Run: headless pygame with SDL's dummy video driver; simulated clock (each Clock.tick advances the game by its frame time, no real sleeping); random seed 0; keys injected as events and as key.get_pressed() state; no mouse input; restart key C tapped at the start of phases 3 and 4.
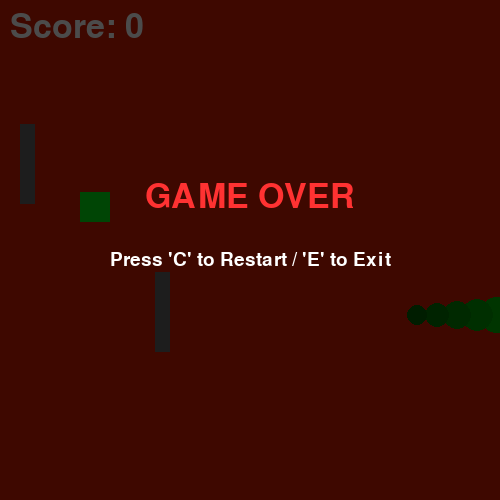
Frame 1 of 3 · flips 1–60 · no input
Frame 2 of 3 · flips 61–180 · tapped SPACE, RETURN · held RIGHT (→), D · screen unchanged from frame 1, image omitted
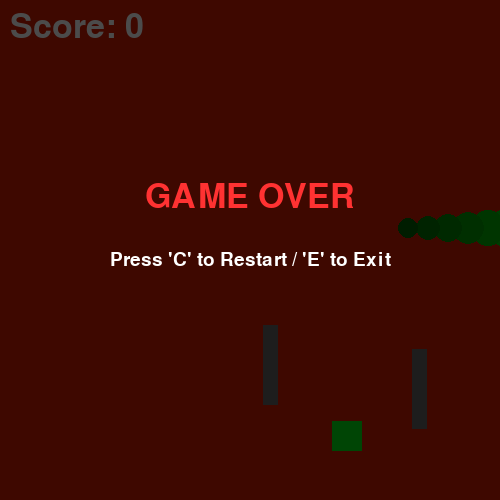
Frame 3 of 3 · flips 181–300 · tapped C · held DOWN (↓), S

The pygame program that drew these frames:

import pygame
import random

pygame.init()
WIDTH, HEIGHT = 500, 500
screen = pygame.display.set_mode((WIDTH, HEIGHT))
pygame.display.set_caption("Move Hero")

my_font = pygame.font.SysFont(None, 50)
small_font = pygame.font.SysFont(None, 28)
clock = pygame.time.Clock()

def spawn_food_and_obstacles():
    global rect_x, rect_y, obstacles
    
    rect_x = random.randint(60, WIDTH - 60)
    rect_y = random.randint(60, HEIGHT - 60)
    
    obstacles = []
    for _ in range(2):
        offset_x = random.choice([-1, 1]) * random.randint(50, 100)
        offset_y = random.choice([-1, 1]) * random.randint(50, 100)
        
        obs_x = max(20, min(WIDTH - 80, rect_x + offset_x))
        obs_y = max(20, min(HEIGHT - 80, rect_y + offset_y))
        
        # 壁ランダム
        if random.random() < 0.5:
            obs_w, obs_h = 15, 80
        
        obstacles.append((obs_x, obs_y, obs_w, obs_h))

def reset_game():
    global hero_x, hero_y, rect_x, rect_y, speed, direction_x, direction_y, snake, score, game_over
    global food_size, obstacles
    
    hero_x = random.randint(100, 400)
    hero_y = random.randint(100, 400)
    speed = 20
    score = 0
    food_size = 30
    direction_x = speed
    direction_y = 0
    game_over = False
    
    spawn_food_and_obstacles()
    
    snake = []
    for i in range(6):
        snake.append((hero_x - i * 20, hero_y))

reset_game()

running = True

while running:
    for event in pygame.event.get():
        if event.type == pygame.QUIT:
            running = False

        if event.type == pygame.KEYDOWN:
            if game_over:
                if event.key == pygame.K_c:
                    reset_game()
                elif event.key == pygame.K_e:
                    running = False
            else:
                if event.key == pygame.K_UP:
                    direction_x = 0
                    direction_y = -speed
                elif event.key == pygame.K_DOWN:
                    direction_x = 0
                    direction_y = speed
                elif event.key == pygame.K_LEFT:
                    direction_x = -speed
                    direction_y = 0
                elif event.key == pygame.K_RIGHT:
                    direction_x = speed
                    direction_y = 0

                elif event.key == pygame.K_LSHIFT:
                    speed = 40
                    if direction_x > 0: direction_x = speed
                    elif direction_x < 0: direction_x = -speed
                    elif direction_y > 0: direction_y = speed
                    elif direction_y < 0: direction_y = -speed
            
        if event.type == pygame.KEYUP and not game_over:
            if event.key == pygame.K_LSHIFT:
                speed = 20
                if direction_x > 0: direction_x = speed
                elif direction_x < 0: direction_x = -speed
                elif direction_y > 0: direction_y = speed
                elif direction_y < 0: direction_y = -speed

    if not game_over:
        hero_x += direction_x
        hero_y += direction_y
        snake.insert(0, (hero_x, hero_y))
        snake.pop()

        # 頭の判定
        hero_rect = pygame.Rect(hero_x - 15, hero_y - 15, 30, 30)

        # えさの判定
        if abs(hero_x - rect_x) < (food_size + 10) and abs(hero_y - rect_y) < (food_size + 10):
            spawn_food_and_obstacles()
            speed += 2
            score += 1
            food_size = max(5, food_size - 3)

        # 壁の判定
        for obs_x, obs_y, obs_w, obs_h in obstacles:
            wall_rect = pygame.Rect(obs_x, obs_y, obs_w, obs_h)
            if hero_rect.colliderect(wall_rect):
                game_over = True

        # 画面外判定
        if hero_x > 500 or hero_x < 0 or hero_y > 500 or hero_y < 0:
            game_over = True

    screen.fill((209, 27, 0))

    for i, (x, y) in enumerate(snake):
        if i == 0:
            pygame.draw.circle(screen, (0, 200, 0), (x, y), 20)
            pygame.draw.circle(screen, (255, 200, 255), (x + 6, y - 5), 4)
            pygame.draw.circle(screen, (255, 255, 255), (x + 6, y - 6), 4)
            pygame.draw.circle(screen, (0, 0, 0), (x + 6, y - 5), 2)
            pygame.draw.circle(screen, (0, 0, 0), (x + 6, y - 5), 2)
            pygame.draw.line(screen, (255, 0, 0), (x + 20, y), (x + 30, y - 4), 2)
        else:
            radius = max(4, 20 - i * 2)
            green = max(80, 200 - i * 20)
            pygame.draw.circle(screen, (0, green, 0), (x, y), radius)
    
    pygame.draw.rect(screen, (0, 234, 19), (rect_x, rect_y, food_size, food_size))

    #壁
    for obs_x, obs_y, obs_w, obs_h in obstacles:
        pygame.draw.rect(screen, (100, 100, 100), (obs_x, obs_y, obs_w, obs_h))

    score_text = my_font.render("Score: " + str(score), True, (255, 255, 255))
    screen.blit(score_text, (10, 10))

    if game_over:
        overlay = pygame.Surface((WIDTH, HEIGHT))
        overlay.set_alpha(180)
        overlay.fill((0, 0, 0))
        screen.blit(overlay, (0, 0))

        go_text = my_font.render("GAME OVER", True, (255, 50, 50))
        msg_text = small_font.render("Press 'C' to Restart / 'E' to Exit", True, (255, 255, 255))
        
        screen.blit(go_text, (WIDTH // 2 - go_text.get_width() // 2, 180))
        screen.blit(msg_text, (WIDTH // 2 - msg_text.get_width() // 2, 250))

    pygame.display.update()
    clock.tick(10)

pygame.quit()
